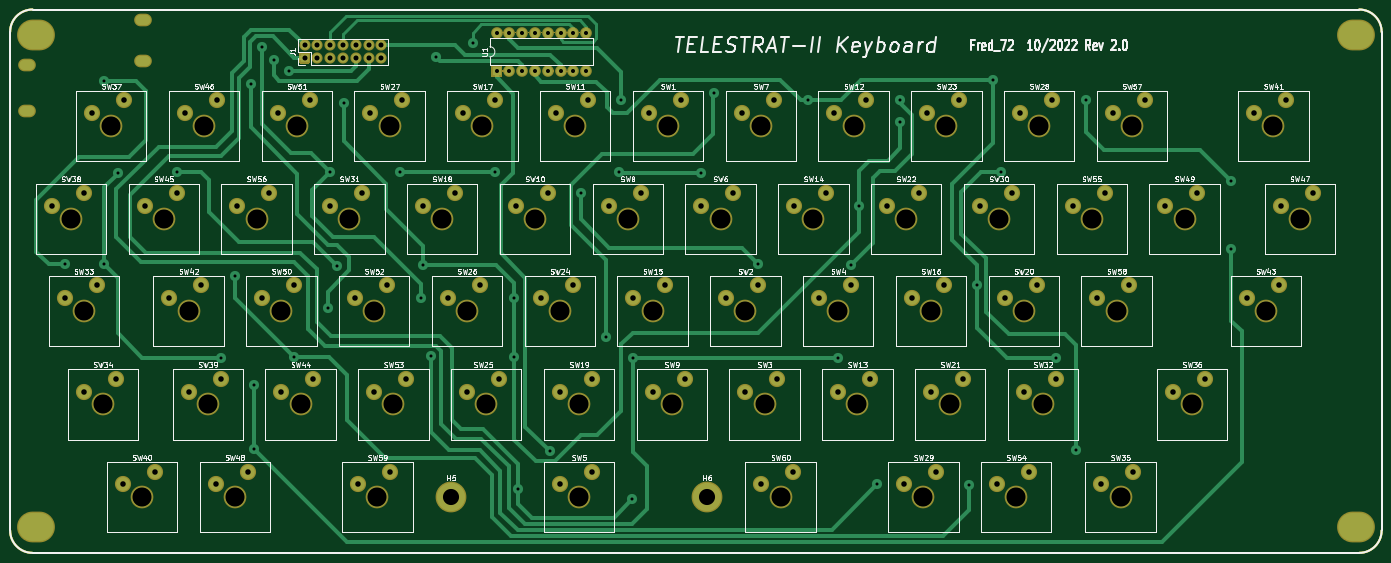
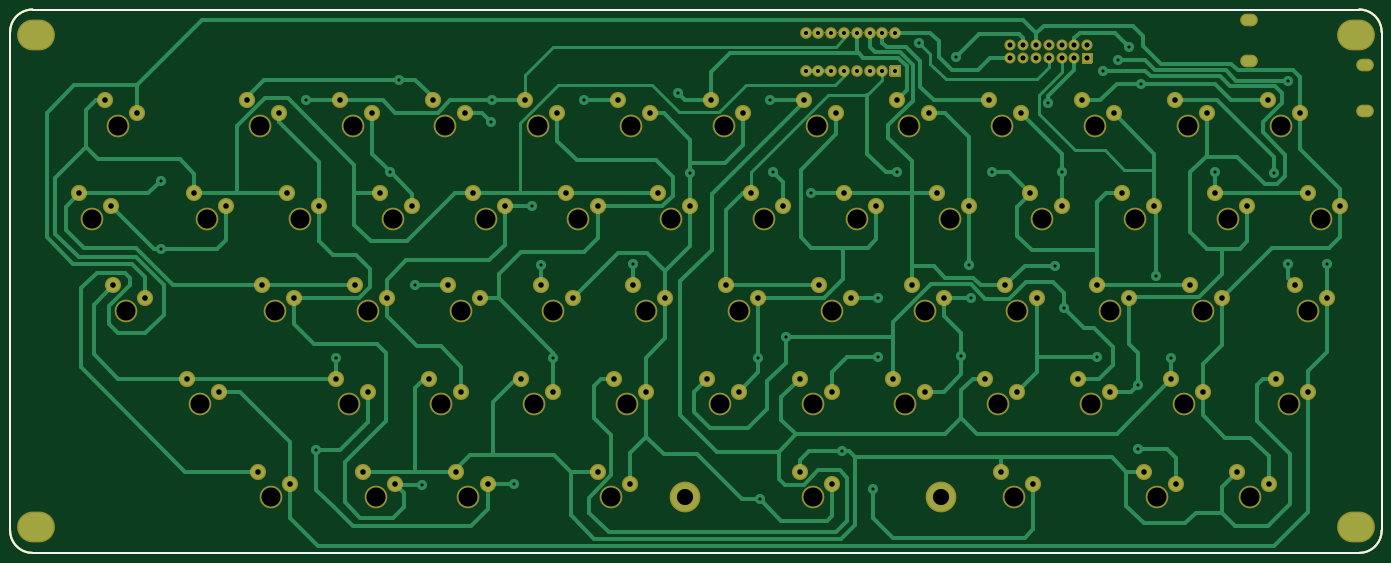
Circuit board: 9 layer files. Board 272.2 x 107.8 mm.
- bottom_mask: Keyboard-B_Mask.gbs (24386 bytes)
- bottom_silk: Keyboard-B_SilkS.gbo (1082 bytes)
- bottom_copper: Keyboard-Back.gbl (38197 bytes)
- outline: Keyboard-Edge_Cuts.gm1 (1047 bytes)
- top_mask: Keyboard-F_Mask.gts (24386 bytes)
- top_silk: Keyboard-F_SilkS.gto (101519 bytes)
- top_copper: Keyboard-Front.gtl (22900 bytes)
- drill: Keyboard-NPTH.drl (1130 bytes)
- drill: Keyboard-PTH.drl (3631 bytes)

=== bottom_mask: Keyboard-B_Mask.gbs (24386 bytes, source omitted) ===
=== bottom_silk: Keyboard-B_SilkS.gbo ===
G04 #@! TF.GenerationSoftware,KiCad,Pcbnew,(5.1.12)-1*
G04 #@! TF.CreationDate,2023-01-29T13:19:21+01:00*
G04 #@! TF.ProjectId,Keyboard,4b657962-6f61-4726-942e-6b696361645f,rev?*
G04 #@! TF.SameCoordinates,PX5baf6f8PY4eb9cf0*
G04 #@! TF.FileFunction,Legend,Bot*
G04 #@! TF.FilePolarity,Positive*
%FSLAX46Y46*%
G04 Gerber Fmt 4.6, Leading zero omitted, Abs format (unit mm)*
G04 Created by KiCad (PCBNEW (5.1.12)-1) date 2023-01-29 13:19:21*
%MOMM*%
%LPD*%
G01*
G04 APERTURE LIST*
G04 #@! TA.AperFunction,Profile*
%ADD10C,0.381000*%
G04 #@! TD*
G04 APERTURE END LIST*
D10*
X0Y-2540000D02*
G75*
G02*
X4445000Y1905000I4445000J0D01*
G01*
X4445000Y-105918000D02*
G75*
G02*
X0Y-101473000I0J4445000D01*
G01*
X0Y-101473000D02*
X0Y-2540000D01*
X267716000Y-105918000D02*
X4445000Y-105918000D01*
X272161000Y-101473000D02*
X272161000Y-2540000D01*
X4445000Y1905000D02*
X267716000Y1905000D01*
X272161000Y-101473000D02*
G75*
G02*
X267716000Y-105918000I-4445000J0D01*
G01*
X267716000Y1905000D02*
G75*
G02*
X272161000Y-2540000I0J-4445000D01*
G01*
M02*

=== bottom_copper: Keyboard-Back.gbl (38197 bytes, source omitted) ===
=== outline: Keyboard-Edge_Cuts.gm1 ===
G04 #@! TF.GenerationSoftware,KiCad,Pcbnew,(5.1.12)-1*
G04 #@! TF.CreationDate,2023-01-29T13:19:21+01:00*
G04 #@! TF.ProjectId,Keyboard,4b657962-6f61-4726-942e-6b696361645f,rev?*
G04 #@! TF.SameCoordinates,PX5baf6f8PY4eb9cf0*
G04 #@! TF.FileFunction,Profile,NP*
%FSLAX46Y46*%
G04 Gerber Fmt 4.6, Leading zero omitted, Abs format (unit mm)*
G04 Created by KiCad (PCBNEW (5.1.12)-1) date 2023-01-29 13:19:21*
%MOMM*%
%LPD*%
G01*
G04 APERTURE LIST*
G04 #@! TA.AperFunction,Profile*
%ADD10C,0.381000*%
G04 #@! TD*
G04 APERTURE END LIST*
D10*
X0Y-2540000D02*
G75*
G02*
X4445000Y1905000I4445000J0D01*
G01*
X4445000Y-105918000D02*
G75*
G02*
X0Y-101473000I0J4445000D01*
G01*
X0Y-101473000D02*
X0Y-2540000D01*
X267716000Y-105918000D02*
X4445000Y-105918000D01*
X272161000Y-101473000D02*
X272161000Y-2540000D01*
X4445000Y1905000D02*
X267716000Y1905000D01*
X272161000Y-101473000D02*
G75*
G02*
X267716000Y-105918000I-4445000J0D01*
G01*
X267716000Y1905000D02*
G75*
G02*
X272161000Y-2540000I0J-4445000D01*
G01*
M02*

=== top_mask: Keyboard-F_Mask.gts (24386 bytes, source omitted) ===
=== top_silk: Keyboard-F_SilkS.gto (101519 bytes, source omitted) ===
=== top_copper: Keyboard-Front.gtl (22900 bytes, source omitted) ===
=== drill: Keyboard-NPTH.drl ===
M48
; DRILL file {KiCad (5.1.12)-1} date 01/29/23 13:19:23
; FORMAT={-:-/ absolute / inch / decimal}
; #@! TF.CreationDate,2023-01-29T13:19:23+01:00
; #@! TF.GenerationSoftware,Kicad,Pcbnew,(5.1.12)-1
; #@! TF.FileFunction,NonPlated,1,2,NPTH
FMAT,2
INCH
T1C0.1496
%
G90
G05
T1
X0.475Y-1.56
X0.575Y-2.28
X0.725Y-3.01
X0.79Y-0.835
X1.03Y-3.735
X1.2Y-1.56
X1.395Y-2.28
X1.515Y-0.835
X1.545Y-3.01
X1.755Y-3.735
X1.925Y-1.56
X2.12Y-2.28
X2.24Y-0.835
X2.27Y-3.01
X2.65Y-1.56
X2.845Y-2.28
X2.87Y-3.735
X2.965Y-0.835
X2.995Y-3.01
X3.375Y-1.56
X3.57Y-2.28
X3.69Y-0.835
X3.72Y-3.01
X4.1Y-1.56
X4.295Y-2.28
X4.415Y-0.835
X4.445Y-3.01
X4.445Y-3.735
X4.825Y-1.56
X5.02Y-2.28
X5.14Y-0.835
X5.17Y-3.01
X5.55Y-1.56
X5.745Y-2.28
X5.865Y-0.835
X5.895Y-3.01
X6.02Y-3.735
X6.275Y-1.56
X6.47Y-2.28
X6.59Y-0.835
X6.62Y-3.01
X7.0Y-1.56
X7.135Y-3.735
X7.195Y-2.28
X7.315Y-0.835
X7.345Y-3.01
X7.725Y-1.56
X7.86Y-3.735
X7.92Y-2.28
X8.04Y-0.835
X8.07Y-3.01
X8.45Y-1.56
X8.645Y-2.28
X8.675Y-3.735
X8.765Y-0.835
X9.175Y-1.56
X9.235Y-3.01
X9.81Y-2.28
X9.87Y-0.835
X10.075Y-1.56
T0
M30

=== drill: Keyboard-PTH.drl ===
M48
; DRILL file {KiCad (5.1.12)-1} date 01/29/23 13:19:23
; FORMAT={-:-/ absolute / inch / decimal}
; #@! TF.CreationDate,2023-01-29T13:19:23+01:00
; #@! TF.GenerationSoftware,Kicad,Pcbnew,(5.1.12)-1
; #@! TF.FileFunction,Plated,1,2,PTH
FMAT,2
INCH
T1C0.0236
T2C0.0315
T3C0.0394
T4C0.0433
T5C0.0591
T6C0.1260
%
G90
G05
T1
X0.425Y-1.915
X0.73Y-0.48
X0.735Y-1.915
X0.84Y-1.2
X1.3Y-1.195
X1.645Y-2.645
X1.76Y-2.005
X1.88Y-0.505
X1.905Y-2.86
X1.905Y-3.355
X1.97Y-0.215
X2.06Y-0.32
X2.175Y-0.405
X2.22Y-2.64
X2.48Y-2.26
X2.5Y-1.195
X2.55Y-1.925
X2.605Y-0.655
X3.045Y-1.195
X3.21Y-2.18
X3.225Y-1.92
X3.285Y-2.635
X3.325Y-0.295
X3.615Y-0.185
X3.79Y-1.195
X3.935Y-2.18
X3.935Y-2.64
X3.97Y-3.67
X4.215Y-3.375
X4.46Y-1.36
X4.655Y-2.48
X4.755Y-1.195
X4.775Y-0.635
X4.86Y-3.75
X4.87Y-2.645
X5.4Y-1.2
X5.5Y-0.575
X5.845Y-1.915
X6.23Y-0.635
X6.47Y-2.645
X6.57Y-1.92
X6.635Y-1.46
X6.775Y-3.635
X6.95Y-0.63
X6.955Y-0.805
X7.495Y-3.64
X7.555Y-2.08
X7.68Y-0.475
X7.745Y-1.195
X8.17Y-2.645
X8.325Y-3.37
X8.405Y-0.635
X9.54Y-1.265
X9.54Y-1.795
T2
X3.8Y-0.105
X3.8Y-0.405
X3.9Y-0.105
X3.9Y-0.405
X4.0Y-0.105
X4.0Y-0.405
X4.1Y-0.105
X4.1Y-0.405
X4.2Y-0.105
X4.2Y-0.405
X4.3Y-0.105
X4.3Y-0.405
X4.4Y-0.105
X4.4Y-0.405
X4.5Y-0.105
X4.5Y-0.405
T3
X2.3Y-0.205
X2.3Y-0.305
X2.4Y-0.205
X2.4Y-0.305
X2.5Y-0.205
X2.5Y-0.305
X2.6Y-0.205
X2.6Y-0.305
X2.7Y-0.205
X2.7Y-0.305
X2.8Y-0.205
X2.8Y-0.305
X2.9Y-0.205
X2.9Y-0.305
T4
X0.325Y-1.46
X0.425Y-2.18
X0.575Y-1.36
X0.575Y-2.91
X0.64Y-0.735
X0.675Y-2.08
X0.825Y-2.81
X0.88Y-3.635
X0.89Y-0.635
X1.05Y-1.46
X1.13Y-3.535
X1.245Y-2.18
X1.3Y-1.36
X1.365Y-0.735
X1.395Y-2.91
X1.495Y-2.08
X1.605Y-3.635
X1.615Y-0.635
X1.645Y-2.81
X1.775Y-1.46
X1.855Y-3.535
X1.97Y-2.18
X2.025Y-1.36
X2.09Y-0.735
X2.12Y-2.91
X2.22Y-2.08
X2.34Y-0.635
X2.37Y-2.81
X2.5Y-1.46
X2.695Y-2.18
X2.72Y-3.635
X2.75Y-1.36
X2.815Y-0.735
X2.845Y-2.91
X2.945Y-2.08
X2.97Y-3.535
X3.065Y-0.635
X3.095Y-2.81
X3.225Y-1.46
X3.42Y-2.18
X3.475Y-1.36
X3.54Y-0.735
X3.57Y-2.91
X3.67Y-2.08
X3.79Y-0.635
X3.82Y-2.81
X3.95Y-1.46
X4.145Y-2.18
X4.2Y-1.36
X4.265Y-0.735
X4.295Y-2.91
X4.295Y-3.635
X4.395Y-2.08
X4.515Y-0.635
X4.545Y-2.81
X4.545Y-3.535
X4.675Y-1.46
X4.87Y-2.18
X4.925Y-1.36
X4.99Y-0.735
X5.02Y-2.91
X5.12Y-2.08
X5.24Y-0.635
X5.27Y-2.81
X5.4Y-1.46
X5.595Y-2.18
X5.65Y-1.36
X5.715Y-0.735
X5.745Y-2.91
X5.845Y-2.08
X5.87Y-3.635
X5.965Y-0.635
X5.995Y-2.81
X6.12Y-3.535
X6.125Y-1.46
X6.32Y-2.18
X6.375Y-1.36
X6.44Y-0.735
X6.47Y-2.91
X6.57Y-2.08
X6.69Y-0.635
X6.72Y-2.81
X6.85Y-1.46
X6.985Y-3.635
X7.045Y-2.18
X7.1Y-1.36
X7.165Y-0.735
X7.195Y-2.91
X7.235Y-3.535
X7.295Y-2.08
X7.415Y-0.635
X7.445Y-2.81
X7.575Y-1.46
X7.71Y-3.635
X7.77Y-2.18
X7.825Y-1.36
X7.89Y-0.735
X7.92Y-2.91
X7.96Y-3.535
X8.02Y-2.08
X8.14Y-0.635
X8.17Y-2.81
X8.3Y-1.46
X8.495Y-2.18
X8.525Y-3.635
X8.55Y-1.36
X8.615Y-0.735
X8.745Y-2.08
X8.775Y-3.535
X8.865Y-0.635
X9.025Y-1.46
X9.085Y-2.91
X9.275Y-1.36
X9.335Y-2.81
X9.66Y-2.18
X9.72Y-0.735
X9.91Y-2.08
X9.925Y-1.46
X9.97Y-0.635
X10.175Y-1.36
T6
X3.445Y-3.735
X5.445Y-3.735
T5
G00X0.1103Y-0.36
M15
G01X0.1497Y-0.36
M16
G05
G00X0.1103Y-0.715
M15
G01X0.1497Y-0.715
M16
G05
G00X1.0203Y-0.01
M15
G01X1.0597Y-0.01
M16
G05
G00X1.0203Y-0.325
M15
G01X1.0597Y-0.325
M16
G05
T6
G00X0.1744Y-0.125
M15
G01X0.2256Y-0.125
M16
G05
G00X0.1744Y-3.97
M15
G01X0.2256Y-3.97
M16
G05
G00X10.4894Y-0.125
M15
G01X10.5406Y-0.125
M16
G05
G00X10.4894Y-3.97
M15
G01X10.5406Y-3.97
M16
G05
T0
M30

